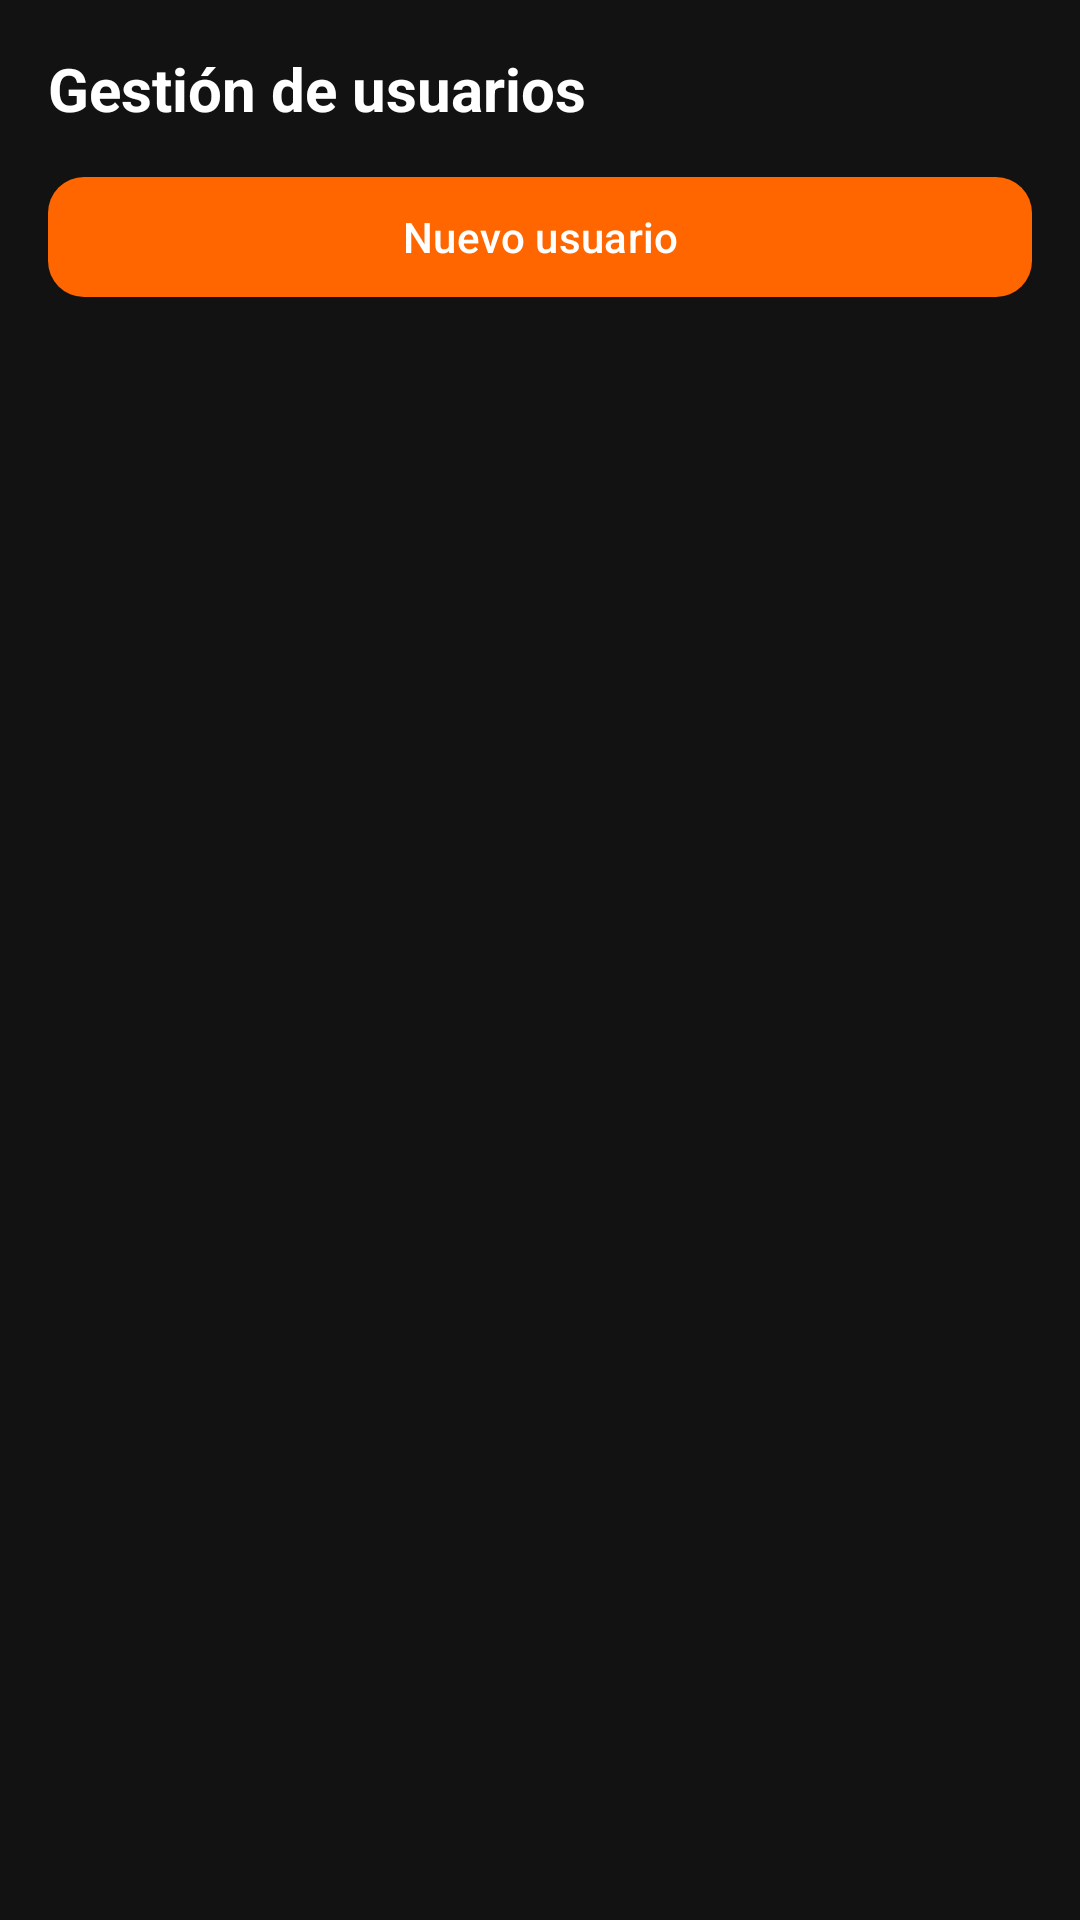

Write the Android layout XML for this screen, with the resource values it uses.
<!-- AndroidManifest.xml: application theme Theme.CollectorWheels -->
<!-- res/layout/fragment_admin_users.xml -->
<?xml version="1.0" encoding="utf-8"?>
<LinearLayout xmlns:android="http://schemas.android.com/apk/res/android"
    xmlns:app="http://schemas.android.com/apk/res-auto"
    xmlns:tools="http://schemas.android.com/tools"
    android:layout_width="match_parent"
    android:layout_height="match_parent"
    android:orientation="vertical"
    android:padding="16dp">

    <TextView
        android:layout_width="wrap_content"
        android:layout_height="wrap_content"
        android:text="@string/admin_users_title"
        android:textColor="@color/on_surface"
        android:textSize="20sp"
        android:textStyle="bold" />

    <com.google.android.material.button.MaterialButton
        android:id="@+id/admin_users_add"
        android:layout_width="match_parent"
        android:layout_height="wrap_content"
        android:layout_marginTop="12dp"
        android:text="@string/admin_user_new"
        app:cornerRadius="12dp" />

    <androidx.recyclerview.widget.RecyclerView
        android:id="@+id/admin_users_list"
        android:layout_width="match_parent"
        android:layout_height="0dp"
        android:layout_marginTop="8dp"
        android:layout_weight="1"
        tools:listitem="@layout/item_user_row" />
</LinearLayout>
<!-- res/layout/item_user_row.xml (included above) -->
<?xml version="1.0" encoding="utf-8"?>
<LinearLayout xmlns:android="http://schemas.android.com/apk/res/android"
    xmlns:tools="http://schemas.android.com/tools"
    android:layout_width="match_parent"
    android:layout_height="wrap_content"
    android:orientation="vertical"
    android:padding="12dp">

    <TextView
        android:id="@+id/user_row_name"
        android:layout_width="match_parent"
        android:layout_height="wrap_content"
        android:textColor="@color/on_surface"
        android:textSize="16sp"
        android:textStyle="bold"
        tools:text="Ana López" />

    <TextView
        android:id="@+id/user_row_email"
        android:layout_width="match_parent"
        android:layout_height="wrap_content"
        android:textColor="@color/on_surface_muted"
        android:textSize="13sp"
        tools:text="ana@mail.com" />

    <TextView
        android:id="@+id/user_row_role"
        android:layout_width="wrap_content"
        android:layout_height="wrap_content"
        android:layout_marginTop="4dp"
        android:textColor="@color/brand_yellow"
        android:textSize="12sp"
        tools:text="Comprador" />

    <LinearLayout
        android:layout_width="match_parent"
        android:layout_height="wrap_content"
        android:layout_marginTop="8dp"
        android:gravity="end"
        android:orientation="horizontal">

        <com.google.android.material.button.MaterialButton
            android:id="@+id/user_row_edit"
            style="@style/Widget.Material3.Button.TextButton"
            android:layout_width="wrap_content"
            android:layout_height="wrap_content"
            android:text="@string/action_edit" />

        <com.google.android.material.button.MaterialButton
            android:id="@+id/user_row_delete"
            style="@style/Widget.Material3.Button.TextButton"
            android:layout_width="wrap_content"
            android:layout_height="wrap_content"
            android:text="@string/delete"
            android:textColor="@color/brand_red" />
    </LinearLayout>
</LinearLayout>
<!-- resources referenced by this layout -->
<resources>
  <color name="brand_red">#FFE53935</color>
  <color name="brand_yellow">#FFFFC107</color>
  <color name="on_surface">#FFFFFFFF</color>
  <color name="on_surface_muted">#FFB3B3B3</color>
  <string name="action_edit">Editar</string>
  <string name="admin_user_new">Nuevo usuario</string>
  <string name="admin_users_title">Gestión de usuarios</string>
  <string name="delete">Eliminar</string>
  <style name="Theme.CollectorWheels" parent="Base.Theme.CollectorWheels" />
  <style name="Base.Theme.CollectorWheels" parent="Theme.Material3.Dark.NoActionBar">
          <item name="colorPrimary">@color/brand_orange</item>
          <item name="colorOnPrimary">@color/white</item>
          <item name="colorPrimaryContainer">@color/surface_variant</item>
          <item name="colorOnPrimaryContainer">@color/on_surface</item>
          <item name="colorSecondary">@color/brand_yellow</item>
          <item name="colorOnSecondary">@color/black</item>
          <item name="android:colorBackground">@color/background</item>
          <item name="colorSurface">@color/surface</item>
          <item name="colorOnSurface">@color/on_surface</item>
          <item name="colorOutline">@color/outline</item>
          <item name="android:statusBarColor">@color/background</item>
          <item name="android:navigationBarColor">@color/background</item>
          <item name="android:windowLightStatusBar" tools:targetApi="m">false</item>
      </style>
  <color name="brand_orange">#FFFF6600</color>
  <color name="white">#FFFFFFFF</color>
  <color name="surface_variant">#FF2C2C2C</color>
  <color name="black">#FF000000</color>
  <color name="background">#FF121212</color>
  <color name="surface">#FF1E1E1E</color>
  <color name="outline">#FF404040</color>
</resources>
